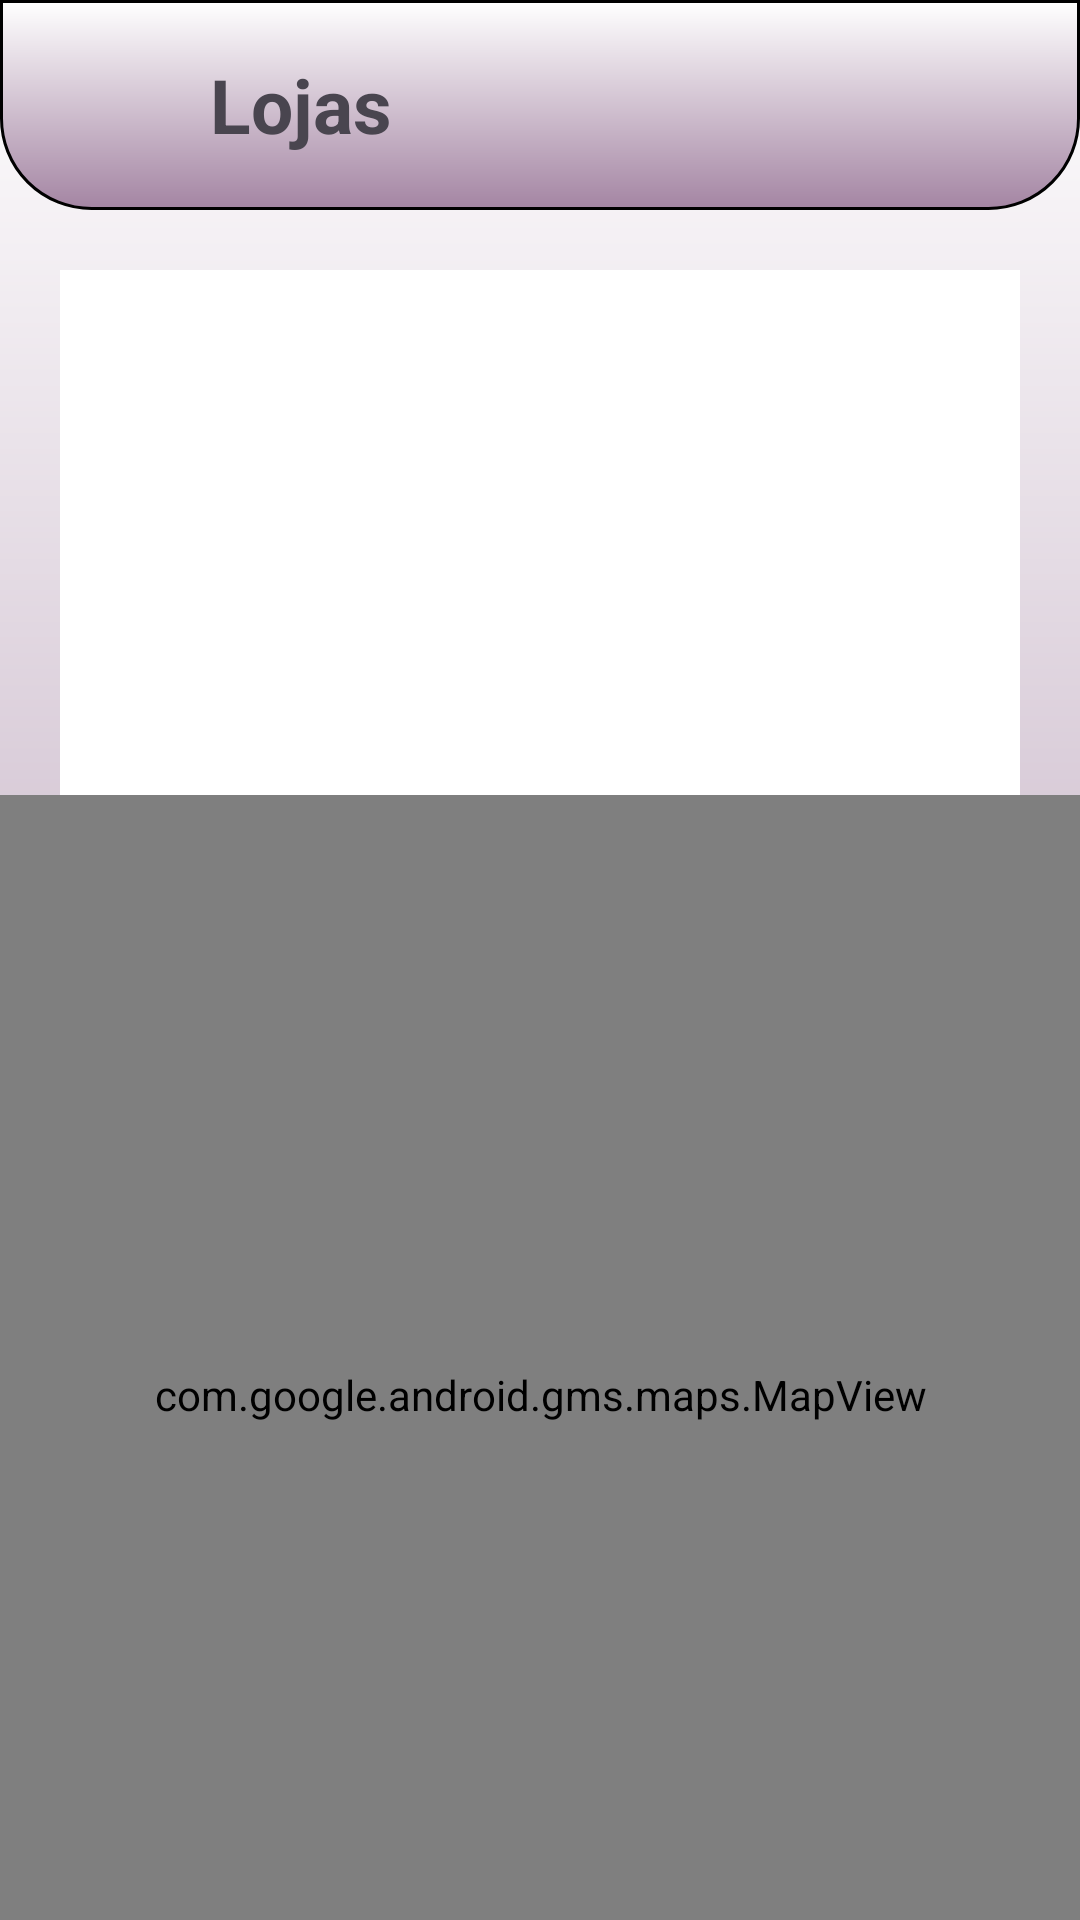

This screen was rendered from an Android layout file. Write that file and the resources it references.
<!-- AndroidManifest.xml: application theme Theme.MangaLibrary -->
<!-- res/layout/activity_lojas.xml -->
<?xml version="1.0" encoding="utf-8"?>
<androidx.constraintlayout.widget.ConstraintLayout xmlns:android="http://schemas.android.com/apk/res/android"
    xmlns:app="http://schemas.android.com/apk/res-auto"
    xmlns:tools="http://schemas.android.com/tools"
    android:layout_width="match_parent"
    android:layout_height="match_parent"
    android:background="@drawable/bg_telas"
    tools:context=".Lojas">

    <LinearLayout
        android:id="@+id/linearLayoutLojas"
        android:layout_width="match_parent"
        android:layout_height="70dp"
        android:background="@drawable/bg_gradient"
        android:orientation="horizontal"
        app:layout_constraintEnd_toEndOf="parent"
        app:layout_constraintStart_toStartOf="parent"
        app:layout_constraintTop_toTopOf="parent">

        <ImageView
            android:id="@+id/button_voltar_lojas"
            android:layout_width="60dp"
            android:layout_height="wrap_content"
            android:layout_gravity="center_vertical"
            android:clickable="true"
            android:onClick="fechaTelaLojas"
            android:src="@drawable/ic_arrow_back" />

        <TextView
            android:id="@+id/textViewLojas"
            android:layout_width="wrap_content"
            android:layout_height="wrap_content"
            android:layout_gravity="center_vertical"
            android:text="Lojas"
            android:textSize="25sp"
            android:textStyle="bold" />
    </LinearLayout>












    <ListView
        android:id="@+id/listLojas"
        android:layout_width="match_parent"
        android:layout_height="200dp"
        android:layout_margin="20dp"
        android:background="@color/white"
        app:layout_constraintEnd_toEndOf="parent"
        app:layout_constraintStart_toStartOf="parent"
        app:layout_constraintTop_toBottomOf="@+id/linearLayoutLojas"/>

    <com.google.android.gms.maps.MapView
        android:id="@+id/mapaLojas"
        android:layout_width="match_parent"
        android:layout_height="400dp"
        app:layout_constraintBottom_toBottomOf="parent"
        app:layout_constraintEnd_toEndOf="parent"
        app:layout_constraintStart_toStartOf="parent"
        app:layout_constraintTop_toBottomOf="@+id/listLojas" />

</androidx.constraintlayout.widget.ConstraintLayout>
<!-- resources referenced by this layout -->
<resources>
  <!-- drawable bg_gradient (drawable) -->
  <?xml version="1.0" encoding="utf-8"?>
  <shape
      xmlns:android="http://schemas.android.com/apk/res/android"
      android:shape="rectangle">
      <gradient
          android:startColor="#A485A3"
          android:endColor="#FFFFFF"
          android:angle="90"
          android:type="linear" />
      <padding
          android:left="10dp"
          android:top="10dp"
          android:right="10dp"
          android:bottom="10dp" />
      <stroke
          android:width="1dp"
          android:color="@color/black"/>
      <corners
          android:bottomLeftRadius="30dp"
          android:bottomRightRadius="30dp"/>
  </shape>
  <!-- drawable bg_telas (drawable) -->
  <?xml version="1.0" encoding="utf-8"?>
  <shape
      xmlns:android="http://schemas.android.com/apk/res/android"
      android:shape="rectangle">
      <gradient
          android:startColor="#A485A3"
          android:endColor="#FFFFFF"
          android:angle="90"
          android:type="linear" />
  </shape>
  <style name="Theme.MangaLibrary" parent="Base.Theme.MangaLibrary" />
  <style name="Base.Theme.MangaLibrary" parent="Theme.Material3.DayNight.NoActionBar">
          
          
      </style>
  <!-- not gathered from this repository: default colours our renderer supplied (Android Studio template values) -->
  <color name="black">#FF000000</color>
  <color name="white">#FFFFFFFF</color>
</resources>
